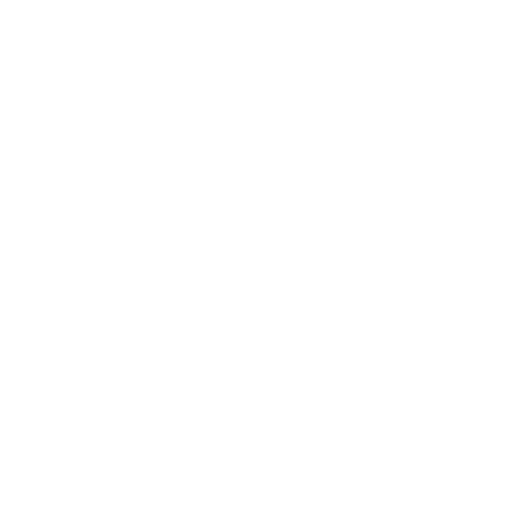
t = 0.00 s
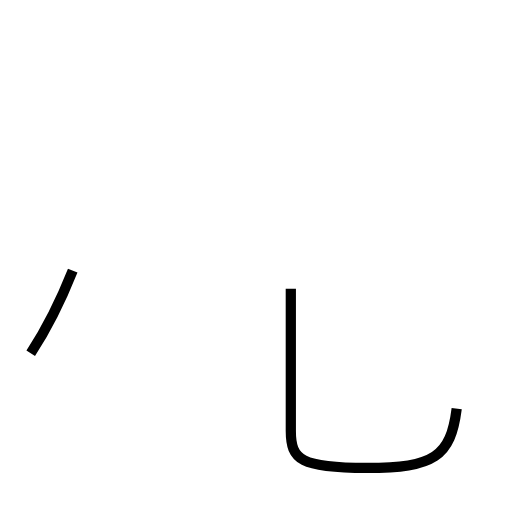
t = 1.34 s
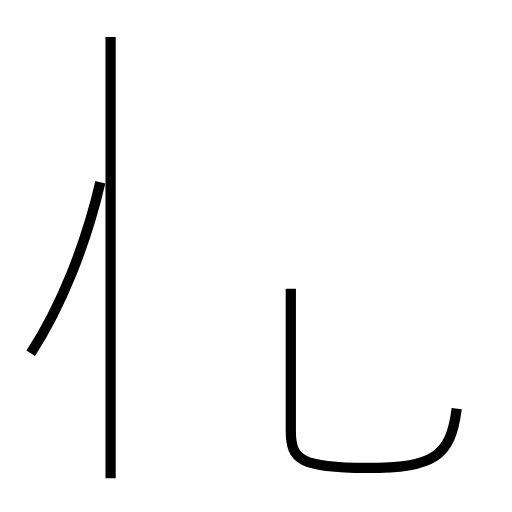
t = 2.90 s
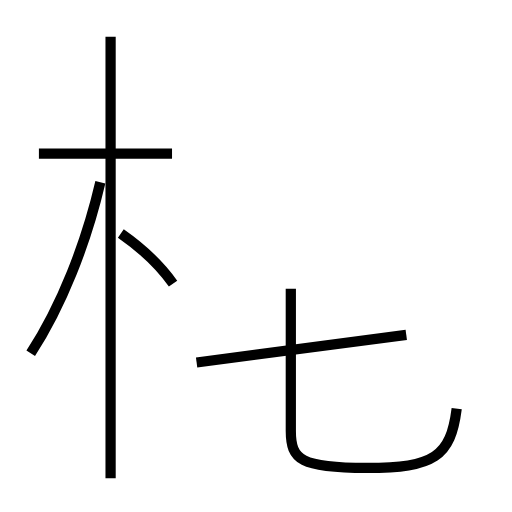
t = 4.13 s
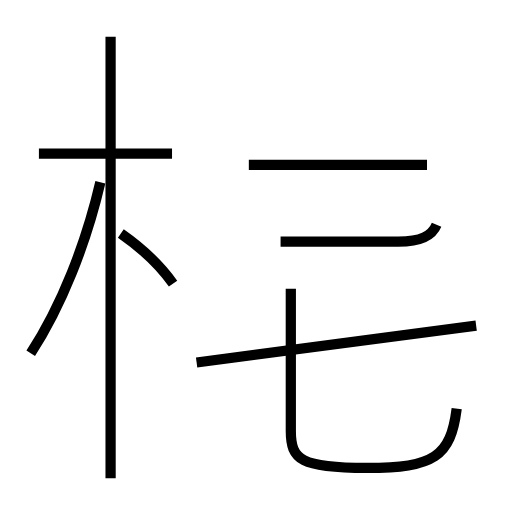
t = 5.33 s
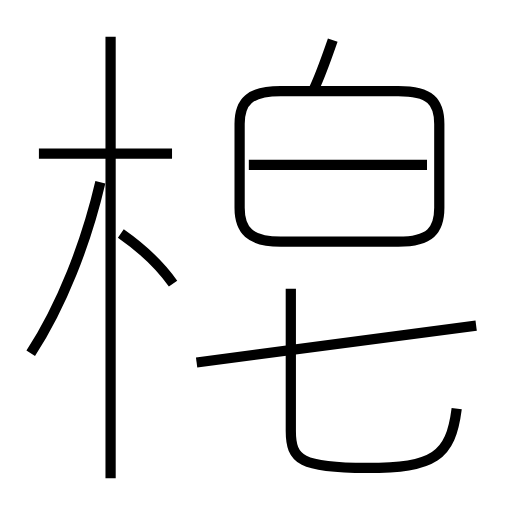
t = 6.91 s

The animated SVG that drew these frames (rendered in a browser with its animation timeline set to each time). Animation: 9 SMIL elements (animate=9); one cycle of 6.91 s.

<?xml version='1.0' encoding='utf-8'?>
<svg viewBox="0.0 -6.0 50.0 50.0" version="1.1" xmlns="http://www.w3.org/2000/svg"><rect x="-1000" y="-1000" width="2000" height="2000" stroke="white" fill="white" /><g style="fill:none;stroke:#000000;stroke-width:1"><path d="M 44.6 -4.1 C 44.0 0.6 42.4 1.7 35.8 1.7 C 29.4 1.7 28.4 0.9 28.4 -1.9 L 28.4 -15.8 " transform="translate(0.0 38.0)" stroke-dasharray="35.55870733459541" stroke-dashoffset="35.55870733459541"><animate attributeName="stroke-dashoffset" from="35.55870733459541" to="0" dur="1.0667612200378622s" begin="0s" fill="freeze" /></path><path d="M 3.0 -9.5 C 6.0 -14.1 8.4 -20.2 9.8 -26.2 " transform="translate(0.0 38.0)" stroke-dasharray="18.11697594429347" stroke-dashoffset="18.11697594429347"><animate attributeName="stroke-dashoffset" from="18.11697594429347" to="0" dur="0.543509278328804s" begin="1.0667612200378622s" fill="freeze" /></path><path d="M 10.8 2.7 L 10.8 -40.4 " transform="translate(0.0 38.0)" stroke-dasharray="43.1" stroke-dashoffset="43.1"><animate attributeName="stroke-dashoffset" from="43.1" to="0" dur="1.293s" begin="1.6102704983666662s" fill="freeze" /></path><path d="M 16.9 -16.3 C 15.7 -18.0 13.8 -19.8 11.8 -21.2 " transform="translate(0.0 38.0)" stroke-dasharray="7.104739273997794" stroke-dashoffset="7.104739273997794"><animate attributeName="stroke-dashoffset" from="7.104739273997794" to="0" dur="0.2131421782199338s" begin="2.903270498366666s" fill="freeze" /></path><path d="M 16.8 -29.0 L 3.8 -29.0 " transform="translate(0.0 38.0)" stroke-dasharray="13.0" stroke-dashoffset="13.0"><animate attributeName="stroke-dashoffset" from="13.0" to="0" dur="0.39s" begin="3.1164126765866s" fill="freeze" /></path><path d="M 19.2 -8.6 L 46.5 -12.2 " transform="translate(0.0 38.0)" stroke-dasharray="27.53633962602873" stroke-dashoffset="27.53633962602873"><animate attributeName="stroke-dashoffset" from="27.53633962602873" to="0" dur="0.8260901887808619s" begin="3.5064126765866s" fill="freeze" /></path><path d="M 41.7 -27.9 L 24.3 -27.9 " transform="translate(0.0 38.0)" stroke-dasharray="17.400000000000002" stroke-dashoffset="17.400000000000002"><animate attributeName="stroke-dashoffset" from="17.400000000000002" to="0" dur="0.522s" begin="4.332502865367462s" fill="freeze" /></path><path d="M 27.4 -20.4 L 38.9 -20.4 C 42.0 -20.4 42.9 -21.5 42.9 -23.7 L 42.9 -31.9 C 42.9 -34.1 42.0 -35.1 38.9 -35.1 L 27.4 -35.1 C 24.4 -35.1 23.4 -34.1 23.4 -31.9 L 23.4 -23.7 C 23.4 -21.5 24.4 -20.4 27.4 -20.4 Z " transform="translate(0.0 38.0)" stroke-dasharray="63.364288713430284" stroke-dashoffset="63.364288713430284"><animate attributeName="stroke-dashoffset" from="63.364288713430284" to="0" dur="1.9009286614029084s" begin="4.854502865367462s" fill="freeze" /></path><path d="M 30.7 -35.4 C 31.4 -36.9 31.9 -38.4 32.5 -40.1" transform="translate(0.0 38.0)" stroke-dasharray="5.035140397763791" stroke-dashoffset="5.035140397763791"><animate attributeName="stroke-dashoffset" from="5.035140397763791" to="0" dur="0.1510542119329137s" begin="6.755431526770371s" fill="freeze" /></path></g></svg>
